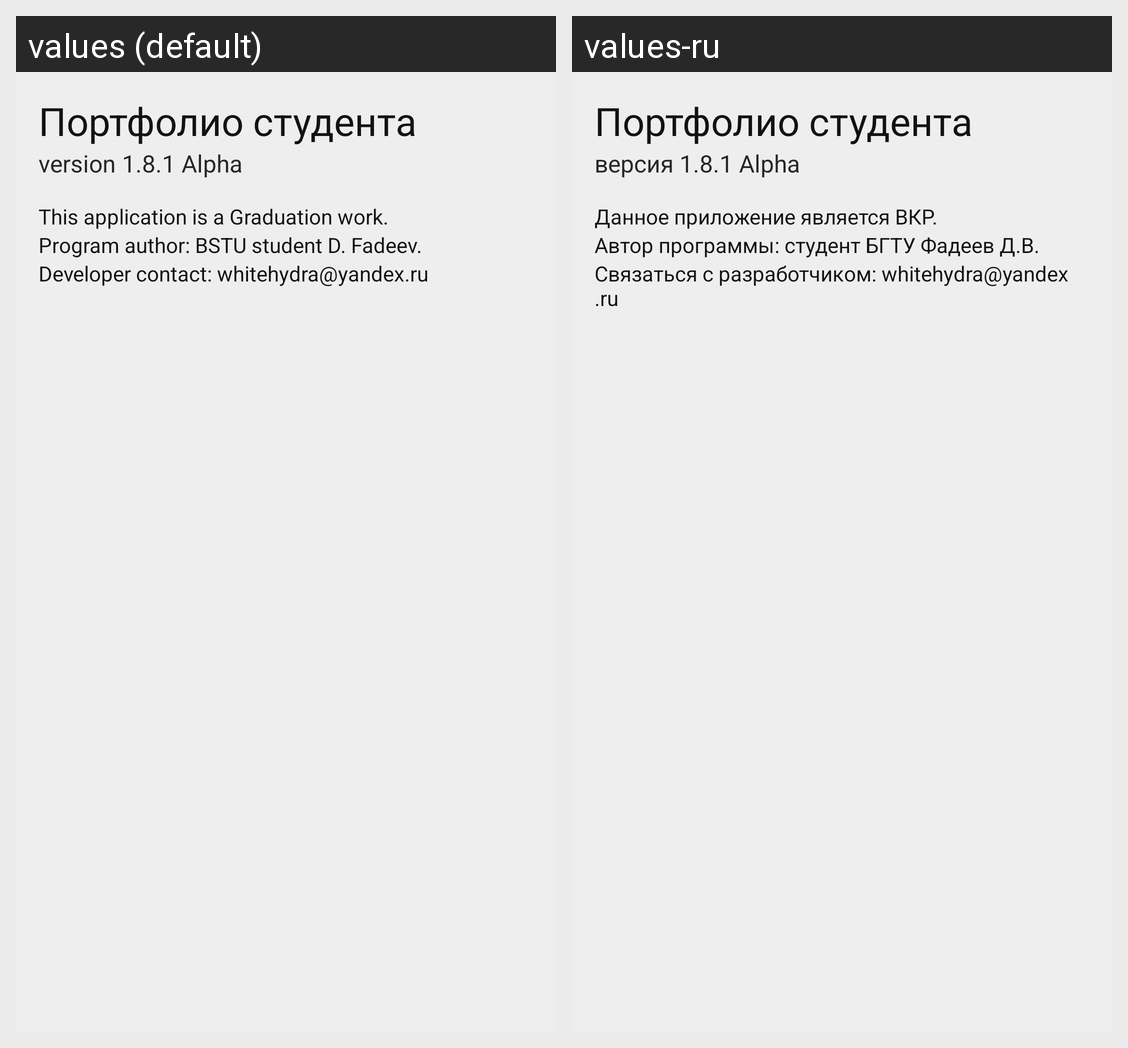

The Android screen above is rendered under two locales of the same app. Produce the string resources it draws, with the default and per-locale values.
Android screen res/layout/fragment_about.xml rendered under 2 locales, left to right: values (default), values-ru. Device: Nexus 5 (rendered at 1080×1920; each locale shown at half size, 540×960, under a caption strip naming it); theme AppTheme.DefaultTheme.
Strings drawn on this screen, with the default value and each locale's value (text and hints the layout hard-codes, and strings that could not be matched under every locale, appear in the picture but are not listed):

app_name
  values: Портфолио студента
  values-ru: Портфолио студента

app_version
  values: version 1.8.1 Alpha
  values-ru: версия 1.8.1 Alpha

edit_about_info_additional
  values: This application is a Graduation work.
  values-ru: Данное приложение является ВКР.

edit_about_info_author
  values: Program author: BSTU student D. Fadeev.
  values-ru: Автор программы: студент БГТУ Фадеев Д.В.

edit_about_info_contact
  values: Developer contact: whitehydra@yandex.ru
  values-ru: Связаться с разработчиком: whitehydra@yandex.ru
